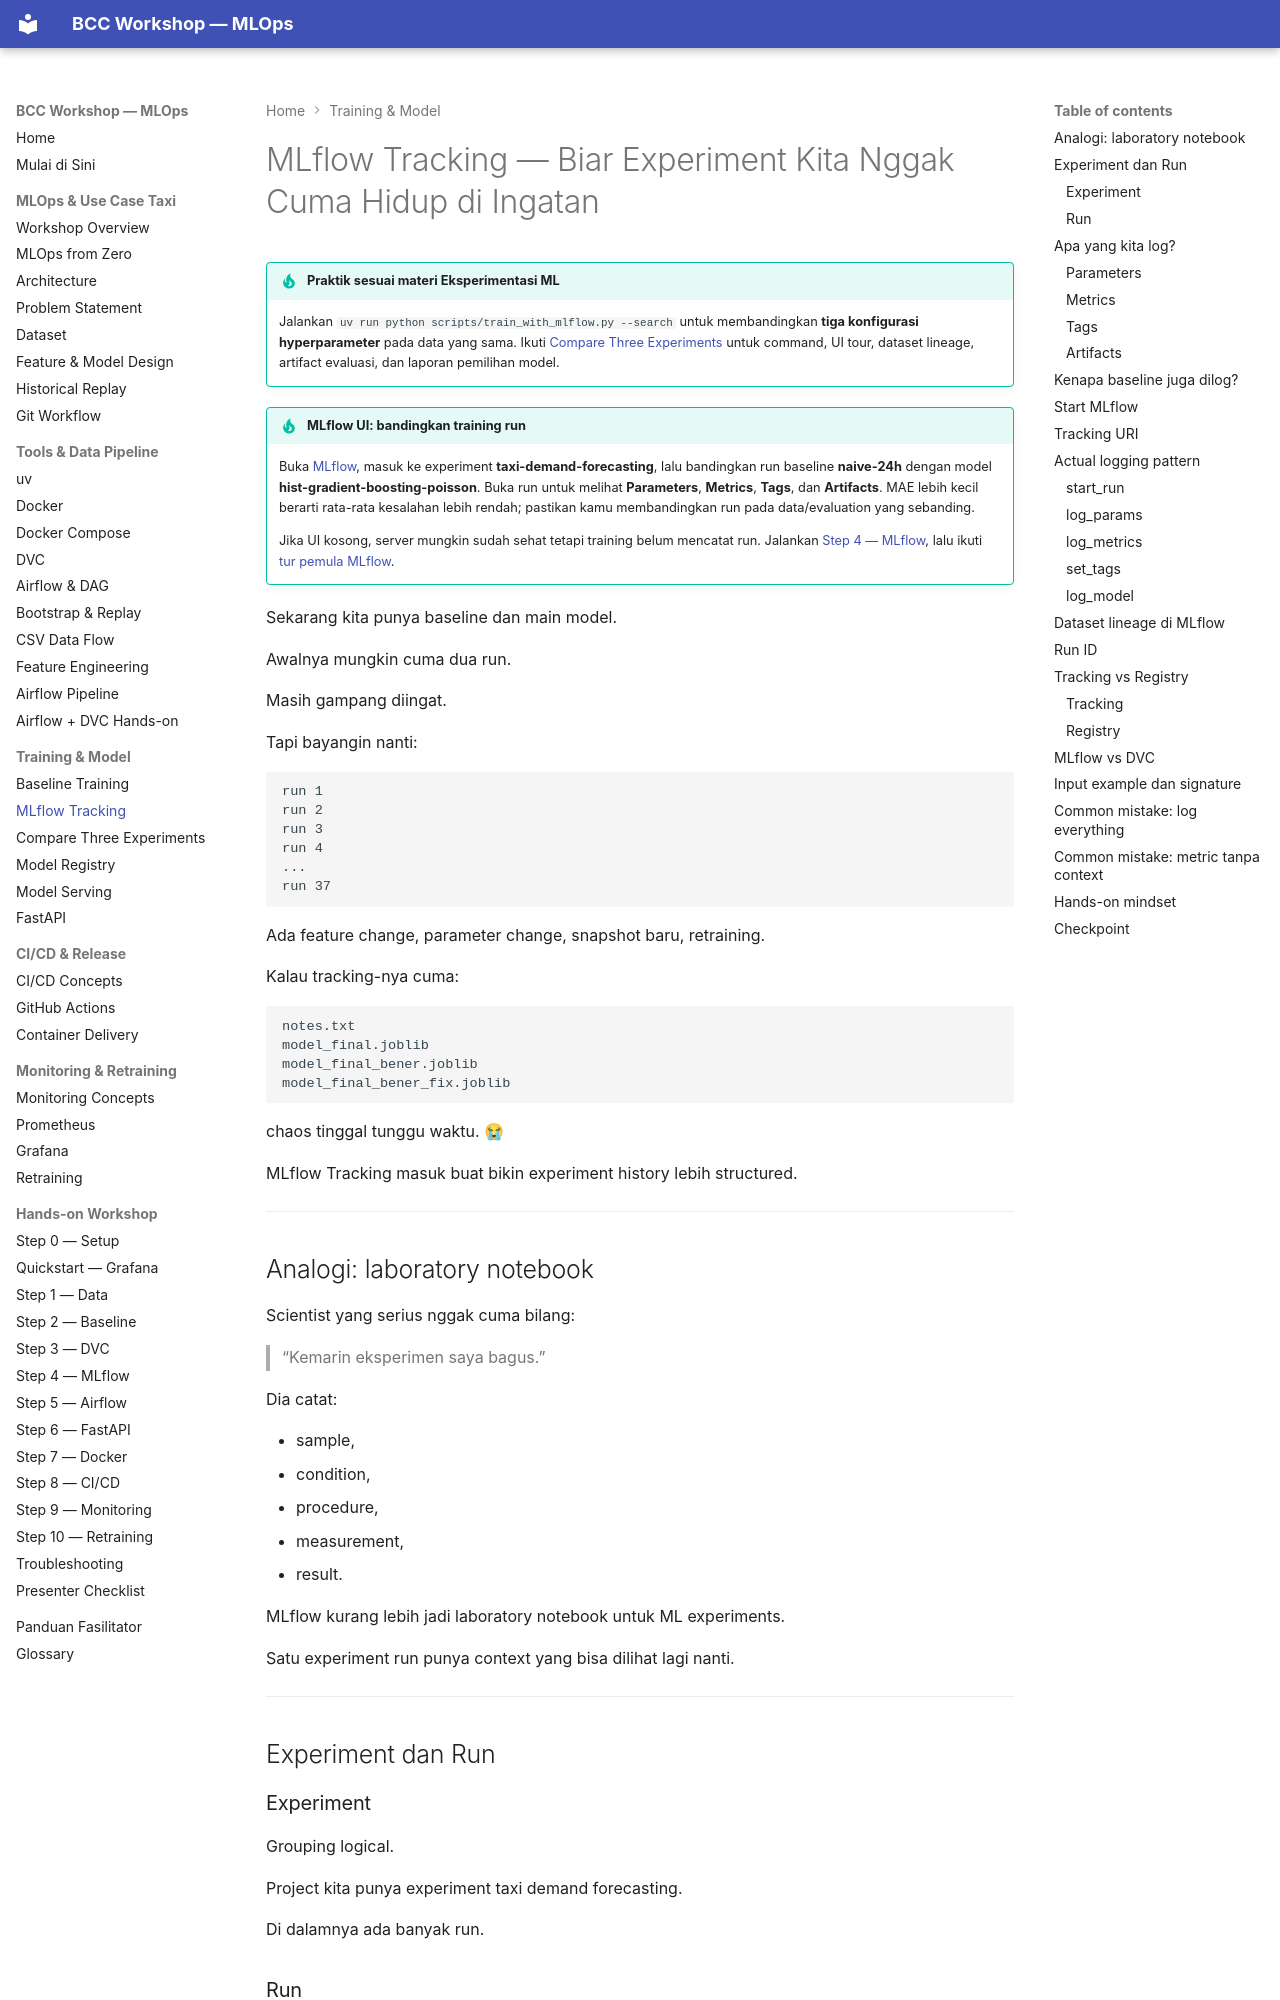

repository: ahmadnafi30/bcc-workshop-mlops · page: 06-experiment-tracking/experiment-tracking/index.html · generator: mkdocs

# MLflow Tracking — Biar Experiment Kita Nggak Cuma Hidup di Ingatan

!!! tip "Praktik sesuai materi Eksperimentasi ML"
    Jalankan `uv run python scripts/train_with_mlflow.py --search` untuk membandingkan **tiga konfigurasi hyperparameter** pada data yang sama. Ikuti [Compare Three Experiments](hyperparameter-comparison.md) untuk command, UI tour, dataset lineage, artifact evaluasi, dan laporan pemilihan model.

!!! tip "MLflow UI: bandingkan training run"
    Buka [MLflow](http://localhost:5000), masuk ke experiment **taxi-demand-forecasting**, lalu bandingkan run baseline **naive-24h** dengan model **hist-gradient-boosting-poisson**. Buka run untuk melihat **Parameters**, **Metrics**, **Tags**, dan **Artifacts**. MAE lebih kecil berarti rata-rata kesalahan lebih rendah; pastikan kamu membandingkan run pada data/evaluation yang sebanding.

    Jika UI kosong, server mungkin sudah sehat tetapi training belum mencatat run. Jalankan [Step 4 — MLflow](../10-hands-on/step-04-mlflow.md), lalu ikuti [tur pemula MLflow](../00-start-here.md#mlflow-ui).


Sekarang kita punya baseline dan main model.

Awalnya mungkin cuma dua run.

Masih gampang diingat.

Tapi bayangin nanti:

~~~text
run 1
run 2
run 3
run 4
...
run 37
~~~

Ada feature change, parameter change, snapshot baru, retraining.

Kalau tracking-nya cuma:

~~~text
notes.txt
model_final.joblib
model_final_bener.joblib
model_final_bener_fix.joblib
~~~
